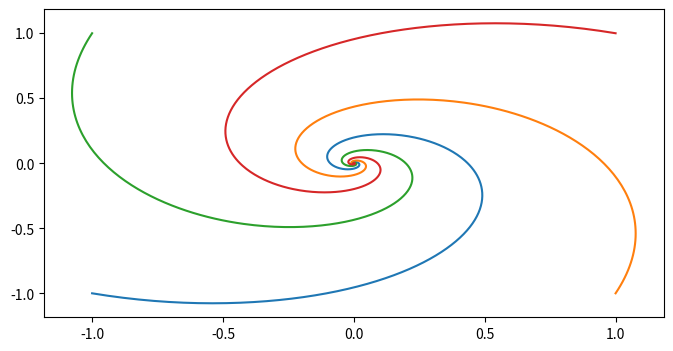
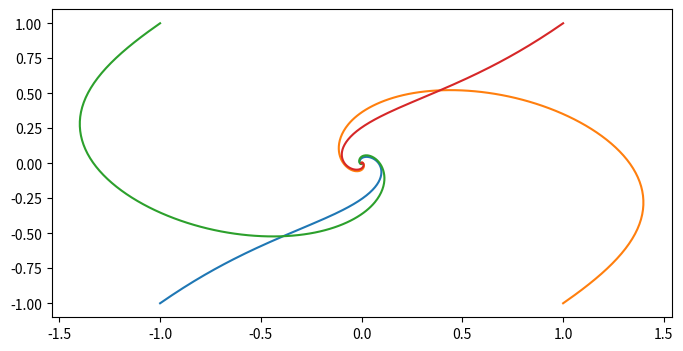

The matplotlib source for these figures, in order:
import scipy as sp
import numpy as np
import matplotlib.pyplot as plt


def rhs1(t, z):
    x,y = z
    dxdt = -x - 2.0*y
    dydt = 2.0*x - y

    return [dxdt,dydt]


def rhs2(t, z):
    x,y = z
    dxdt = -t*x - 2.0*y
    dydt = 2.0*t*x - 2.0*y

    return [dxdt,dydt]


# time horizon
t_span = (0, 10)
nt = 1000 # number of time steps
t = np.linspace( t_span[0], t_span[1], nt )

# solve with rhs1 (autonomous system) for different inital guesses
sol1 = sp.integrate.solve_ivp(rhs1, t_span, [-1,-1], method='RK45', t_eval=t, dense_output=True)
sol2 = sp.integrate.solve_ivp(rhs1, t_span, [ 1,-1], method='RK45', t_eval=t, dense_output=True)
sol3 = sp.integrate.solve_ivp(rhs1, t_span, [-1, 1], method='RK45', t_eval=t, dense_output=True)
sol4 = sp.integrate.solve_ivp(rhs1, t_span, [ 1, 1], method='RK45', t_eval=t, dense_output=True)


# plot solutions
fig = plt.figure(figsize=(8,4))
plt.plot( sol1.y[0,:], sol1.y[1,:] )
plt.plot( sol2.y[0,:], sol2.y[1,:] )
plt.plot( sol3.y[0,:], sol3.y[1,:] )
plt.plot( sol4.y[0,:], sol4.y[1,:] )
plt.show()


# solve with rhs2 (non-autonomous system) for different inital guesses
sol1 = sp.integrate.solve_ivp(rhs2, t_span, [-1,-1], method='RK45', t_eval=t, dense_output=True)
sol2 = sp.integrate.solve_ivp(rhs2, t_span, [ 1,-1], method='RK45', t_eval=t, dense_output=True)
sol3 = sp.integrate.solve_ivp(rhs2, t_span, [-1, 1], method='RK45', t_eval=t, dense_output=True)
sol4 = sp.integrate.solve_ivp(rhs2, t_span, [ 1, 1], method='RK45', t_eval=t, dense_output=True)


# plot solutions
fig = plt.figure(figsize=(8,4))
plt.plot( sol1.y[0,:], sol1.y[1,:] )
plt.plot( sol2.y[0,:], sol2.y[1,:] )
plt.plot( sol3.y[0,:], sol3.y[1,:] )
plt.plot( sol4.y[0,:], sol4.y[1,:] )
plt.show()



#######################################################
# This code is part of the python toolbox
# OPTIK --- Optimization Toolkit
# [redacted]
#######################################################
